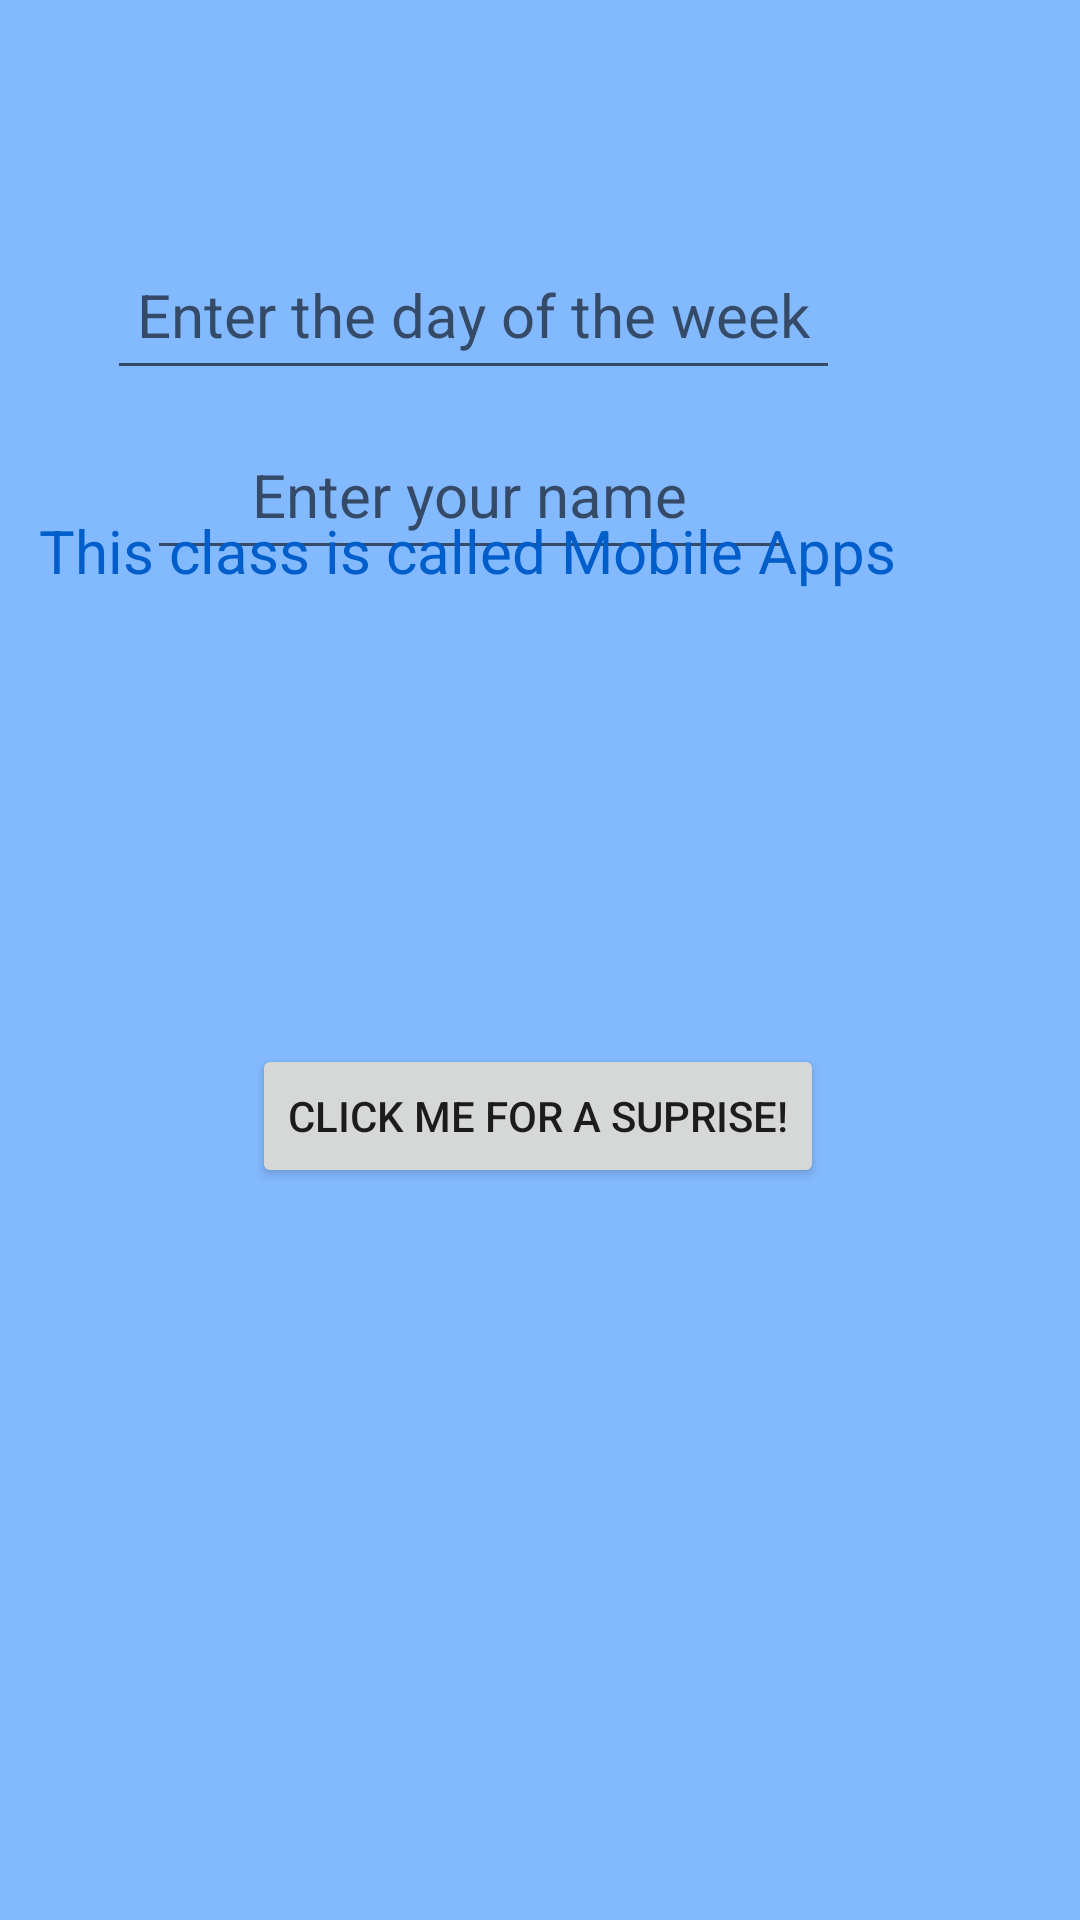

This screen was rendered from an Android layout file. Write that file and the resources it references.
<!-- AndroidManifest.xml: application theme Theme.MyStyles -->
<!-- res/layout/activity_main.xml -->
<?xml version="1.0" encoding="utf-8"?>
<androidx.constraintlayout.widget.ConstraintLayout xmlns:android="http://schemas.android.com/apk/res/android"
    xmlns:app="http://schemas.android.com/apk/res-auto"
    xmlns:tools="http://schemas.android.com/tools"
    android:layout_width="match_parent"
    android:layout_height="match_parent"
    android:layout_marginLeft="0dp"
    android:layout_marginRight="0dp"
    android:background="@color/secondaryLightColor"
    android:orientation="vertical"
    tools:context=".MainActivity">


    <EditText
        android:id="@+id/name"
        android:layout_width="@dimen/editTextWidth"
        android:layout_height="@dimen/editTextHeight"
        android:layout_gravity="center"
        android:layout_marginTop="140dp"
        android:layout_marginEnd="96dp"
        android:gravity="center"
        android:hint="Enter your name"
        android:padding="@dimen/padding"
        android:textSize="@dimen/fontsize"
        app:layout_constraintEnd_toEndOf="parent"
        app:layout_constraintTop_toTopOf="parent" />

    <EditText
        android:id="@+id/day"
        android:layout_width="wrap_content"
        android:layout_height="@dimen/editTextHeight"
        android:layout_margin="@dimen/margin"
        android:layout_marginRight="@dimen/marginRight"
        android:layout_marginTop="60dp"
        android:layout_marginEnd="72dp"
        android:gravity="center"
        android:hint="Enter the day of the week"
        android:padding="@dimen/padding"
        android:textSize="@dimen/fontsize"
        app:layout_constraintEnd_toEndOf="parent"
        app:layout_constraintTop_toTopOf="parent" />

    <Button
        android:id="@+id/sendNameButton"
        android:layout_width="wrap_content"
        android:layout_height="wrap_content"
        android:layout_marginTop="@dimen/marginTop"
        android:onClick="switchScreens"
        android:text="Click me for a suprise!"
        app:layout_constraintEnd_toEndOf="parent"
        app:layout_constraintHorizontal_bias="0.497"
        app:layout_constraintStart_toStartOf="parent"
        app:layout_constraintTop_toTopOf="parent"/>

    <TextView
        android:layout_width="@dimen/textViewWidth"
        android:layout_height="@dimen/textViewHeight"
        android:layout_marginRight="@dimen/marginRight"
        android:layout_marginBottom="@dimen/marginBottom"
        android:padding="@dimen/padding"
        android:text="This class is called Mobile Apps"
        android:textColor="@color/secondaryDarkColor"
        android:textSize="@dimen/fontsize"
        app:layout_constraintBottom_toBottomOf="parent"
        app:layout_constraintEnd_toEndOf="parent" />


</androidx.constraintlayout.widget.ConstraintLayout>
<!-- resources referenced by this layout -->
<resources>
  <color name="secondaryDarkColor">#005ecb</color>
  <color name="secondaryLightColor">#83b9ff</color>
  <dimen name="editTextHeight">50dp</dimen>
  <dimen name="editTextWidth">215dp</dimen>
  <dimen name="fontsize">20sp</dimen>
  <dimen name="margin">80dp</dimen>
  <dimen name="marginBottom">420dp</dimen>
  <dimen name="marginRight">32dp</dimen>
  <dimen name="marginTop">348dp</dimen>
  <dimen name="padding">10dp</dimen>
  <dimen name="textViewHeight">60dp</dimen>
  <dimen name="textViewWidth">325dp</dimen>
  <style name="Theme.MyStyles" parent="Theme.MaterialComponents.DayNight.DarkActionBar">
          
          <item name="colorPrimary">@color/primaryColor</item>
          <item name="colorPrimaryVariant">@color/primaryLightColor</item>
          <item name="colorOnPrimary">@color/primaryTextColor</item>
          
          <item name="colorSecondary">@color/secondaryColor</item>
          <item name="colorSecondaryVariant">@color/secondaryLightColor</item>
          <item name="colorOnSecondary">@color/secondaryTextColor</item>
          
          <item name="android:statusBarColor" tools:targetApi="l">?attr/colorPrimaryVariant</item>
          
      </style>
  <color name="primaryColor">#d32f2f</color>
  <color name="primaryLightColor">#ff6659</color>
  <color name="primaryTextColor">#ffffff</color>
  <color name="secondaryColor">#448aff</color>
  <color name="secondaryTextColor">#000000</color>
</resources>
